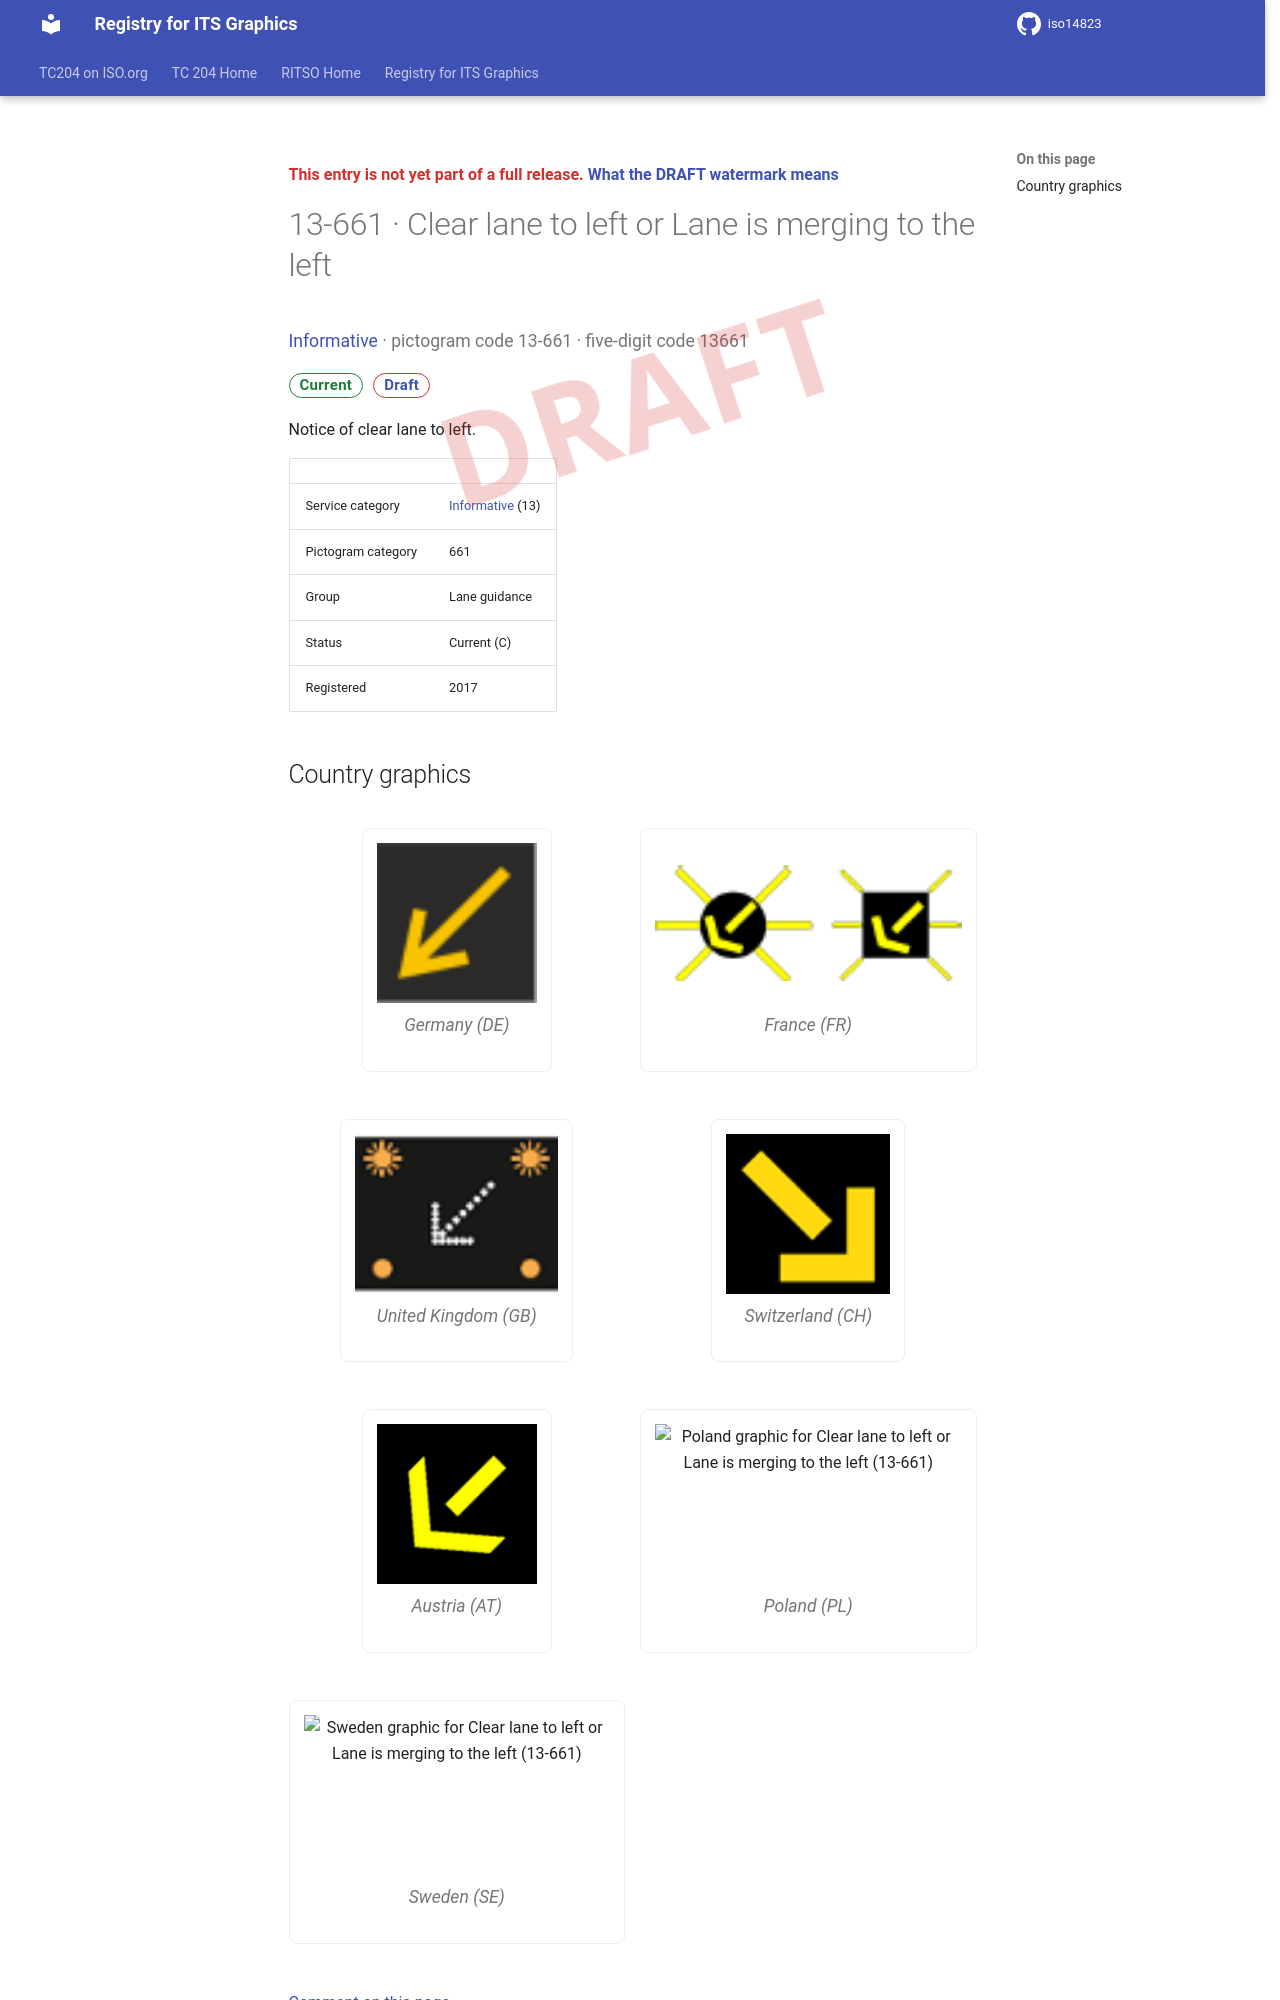

repository: k-vaughn/iso14823 · page: v0.1.0-alpha.1/signs/13-661/index.html · generator: mkdocs

<div class="draft4-watermark" aria-hidden="true"></div>

<p class="draft-note">This entry is not yet part of a full release. <a href="../#draft-watermark">What the DRAFT watermark means</a></p>

# 13-661 · Clear lane to left or Lane is merging to the left

<p class="sign-kicker"><a href="../categories/13/">Informative</a> · pictogram code 13-661 · five-digit code 13661</p>
<p class="sign-chips"><span class="chip chip-current">Current</span> <a class="chip chip-draft" href="../#draft-watermark">Draft</a></p>
<p>Notice of clear lane to left.</p>
| | |
| --- | --- |
| Service category | <a href="../categories/13/">Informative</a> (13) |
| Pictogram category | 661 |
| Group | Lane guidance |
| Status | Current (C) |
| Registered | 2017 |
